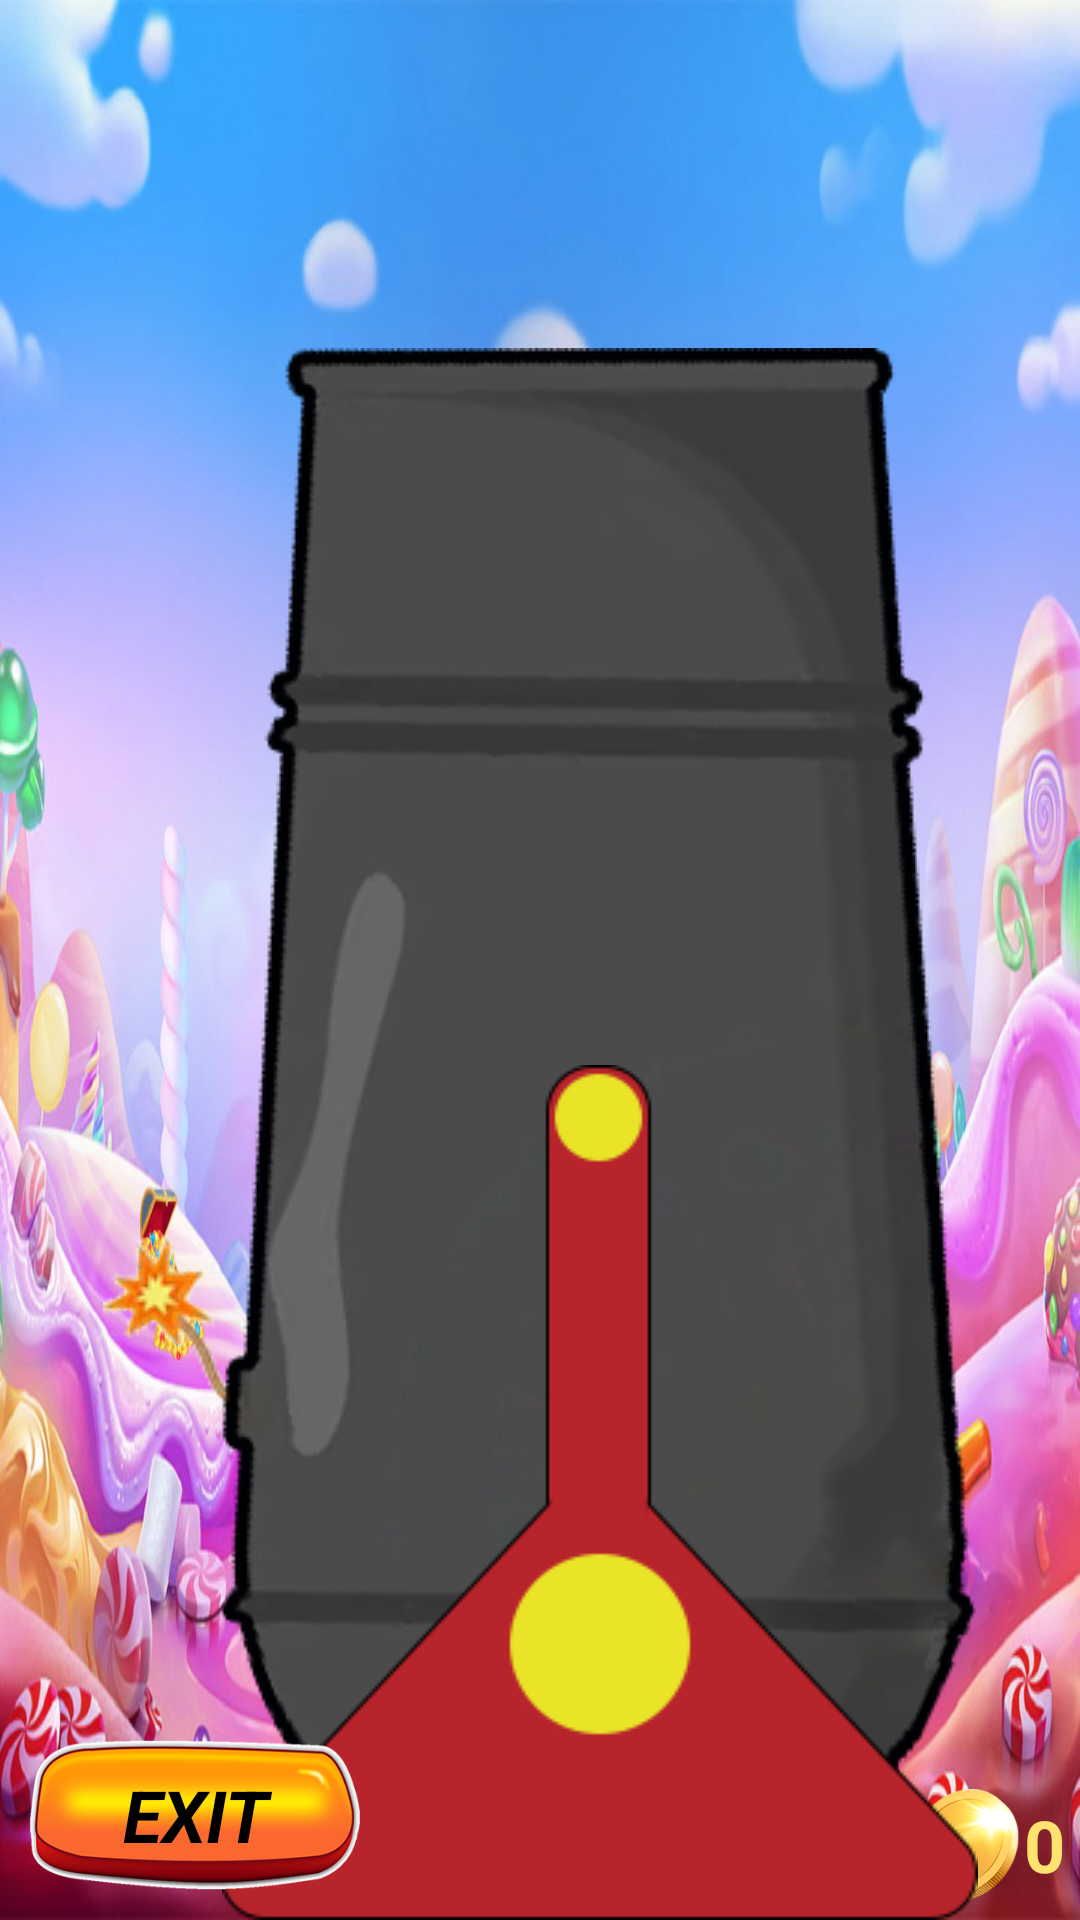

Here is an Android app screen rendered from its layout file. Give the layout XML and the strings, colors and styles it references.
<!-- AndroidManifest.xml: application theme Theme.SweetCannon -->
<!-- res/layout/activity_game.xml -->
<?xml version="1.0" encoding="utf-8"?>
<FrameLayout xmlns:android="http://schemas.android.com/apk/res/android"
    xmlns:app="http://schemas.android.com/apk/res-auto"
    xmlns:tools="http://schemas.android.com/tools"
    android:layout_width="match_parent"
    android:layout_height="match_parent"
    android:background="@drawable/game_bg"
    tools:context=".scenes.GameActivity">

    <ImageView
        android:id="@+id/Cannon"
        android:layout_width="wrap_content"
        android:layout_height="wrap_content"
        android:layout_gravity="center_horizontal|bottom"
        android:elevation="1dp"
        android:src="@drawable/cannon" />

    <ImageView
        android:id="@+id/CannonStand"
        android:layout_width="wrap_content"
        android:layout_height="wrap_content"
        android:layout_gravity="center_horizontal|bottom"
        android:layout_marginLeft="20dp"
        android:elevation="1dp"
        android:src="@drawable/cannon_stand" />

    <LinearLayout
        android:id="@+id/ItemsContainer"
        android:layout_width="match_parent"
        android:layout_height="wrap_content"
        android:layout_gravity="top"
        android:gravity="center_horizontal"
        android:orientation="horizontal">

    </LinearLayout>

    <LinearLayout
        android:layout_width="wrap_content"
        android:layout_height="wrap_content"
        android:layout_gravity="end|bottom"
        android:layout_margin="5dp"
        android:gravity="center">

        <ImageView
            android:layout_width="40dp"
            android:layout_height="40dp"
            android:src="@drawable/coin" />

        <TextView
            android:id="@+id/CoinsText"
            android:layout_width="wrap_content"
            android:layout_height="wrap_content"
            android:text="0"
            android:textColor="@color/yellow"
            android:textStyle="bold" />

    </LinearLayout>

    <FrameLayout
        android:id="@+id/FrameEffects"
        android:layout_width="match_parent"
        android:layout_height="match_parent">

    </FrameLayout>

    <Button
        android:layout_width="110dp"
        android:layout_height="50dp"
        android:layout_gravity="start|bottom"
        android:layout_margin="10dp"
        android:background="@drawable/btn_bg"
        android:onClick="Exit"
        android:text="@string/exit"
        android:textStyle="bold|italic"
        tools:ignore="UsingOnClickInXml" />

</FrameLayout>
<!-- resources referenced by this layout -->
<resources>
  <color name="yellow">#FFE270</color>
  <!-- drawable btn_bg: png bitmap (drawable, 37146 bytes) -->
  <!-- drawable cannon: png bitmap (drawable, 67934 bytes) -->
  <!-- drawable cannon_stand: png bitmap (drawable, 7625 bytes) -->
  <!-- drawable coin: png bitmap (drawable, 24217 bytes) -->
  <!-- drawable game_bg: jpg bitmap (drawable, 146361 bytes) -->
  <string name="exit">EXIT</string>
  <style name="Theme.SweetCannon" parent="Theme.AppCompat.NoActionBar">
          <item name="android:windowBackground">@color/black</item>
          <item name="android:windowNoTitle">true</item>
          <item name="android:windowActionBar">false</item>
          <item name="android:windowFullscreen">true</item>
          <item name="android:windowContentOverlay">@null</item>
          <item name="android:windowSoftInputMode">adjustResize</item>
          <item name="android:windowCloseOnTouchOutside">true</item>
          <item name="android:windowIsTranslucent">true</item>
          <item name="android:textColor">@color/black</item>
          <item name="android:textSize">24sp</item>
          <item name="colorAccent">@color/red</item>
          <item name="fontFamily">@font/jungle_adventurer</item>
      </style>
  <color name="black">#FF000000</color>
  <color name="red">#EF0505</color>
</resources>
